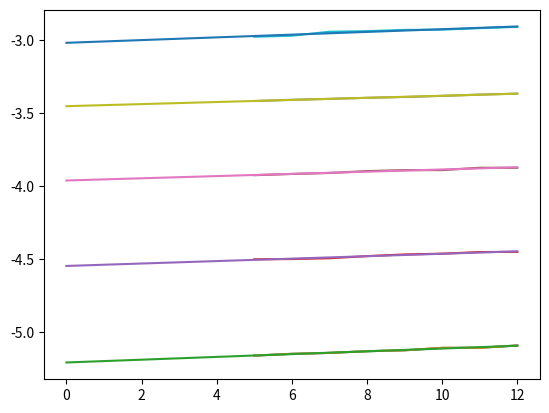

Recreate this plot in Python.
import matplotlib.pyplot as plt
import numpy as np

Ia = np.array([[6.9,7.1,7.2,7.4,7.5,7.8,7.8,8.1],
               [31.5,31.6,32.0,33.1,34.0,34.4,35.3,35.4],
               [118.5,120.8,122.7,126.4,128.3,128.4,133.2,133.2],
               [381.3,388.8,394.7,401.1,406.5,413.5,421.9,428.6],
               [1050.0,1067.6,1136.5,1147.3,1169.3,1174.4,1202.8,1226.6]])
# logIa1 = np.array([[0.835,0.845,0.857,0.863,0.869,0.875,0.886,0.898],
#                  [1.507,1.513,1.520,1.528,1.534,1.542,1.550,1.559],
#                  [2.083,2.089,2.096,2.103,2.110,2.117,2.118,2.132],
#                  [2.589,2.597,2.604,2.611,2.618,2.624,2.632,2.638]])
logIa = np.log10(Ia*1e-6)
genUa = np.array([5.0,6.0,7.0,8.0,9.0,10.0,11.0,12.0])
print(logIa)



plt.figure()
plt.plot(genUa,logIa[0])
plt.show()



from scipy.optimize import leastsq
r_=[]
for i in range(logIa.shape[0]):
    def f(p):
        k,b=p
        return (logIa[i]-(k*genUa+b))
    r = leastsq(f,[1,0])
    r_.append(r)



lgI=[]
for i in range(logIa.shape[0]):
    k,b=r_[i][0]
    plt.plot(genUa,logIa[i])
    plt.plot(range(13),k*range(13)+b)
    lgI.append(b)
plt.show()
print(lgI)



T = np.array([1.72,1.80,1.88,1.96,2.04])*1e3
lgI = np.array(lgI)
lgI_T = lgI-np.log10(np.power(T,2))
print(lgI_T)

print(1/T)


def f(p):
        k,b=p
        return (lgI_T-(k*(1/T)+b))
r = leastsq(f,[1,0])


print(r[0][0])



t = r[0][0]/(-5.04*1e3)
print(t)


import math
print(abs(4.5-round(t,2))/4.5)

